Labelled photos from "data", an image-classification folder in s4piru/Arduino-ODML. The possible labels are: bottle, can.

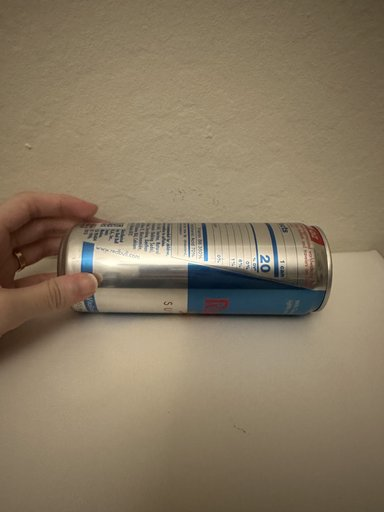
Label: can

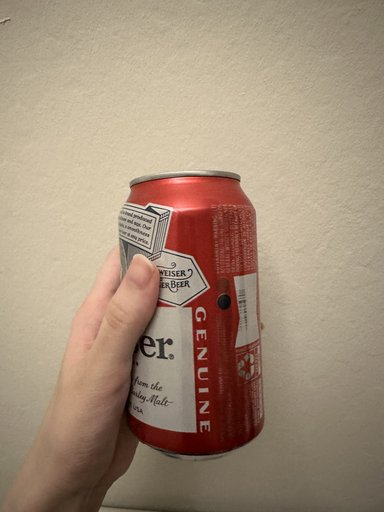
Label: can

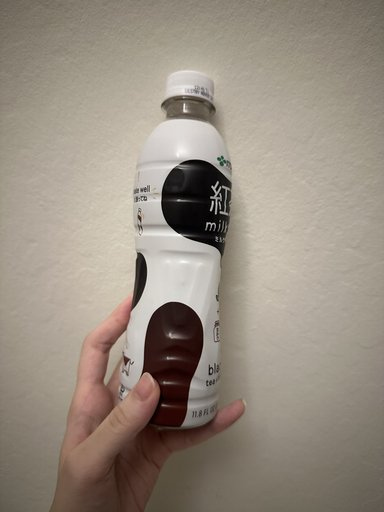
Label: bottle

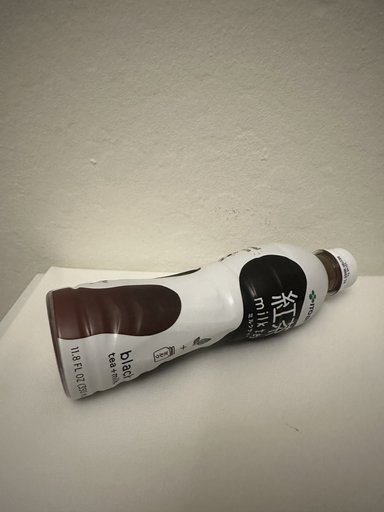
Label: bottle

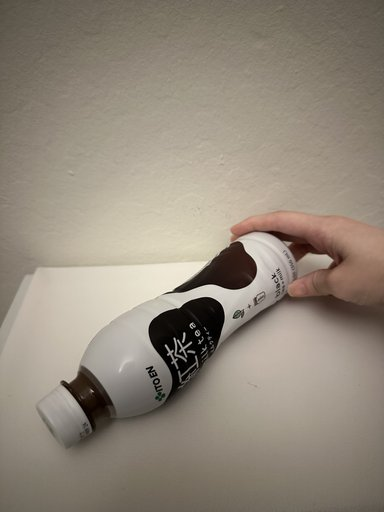
Label: bottle

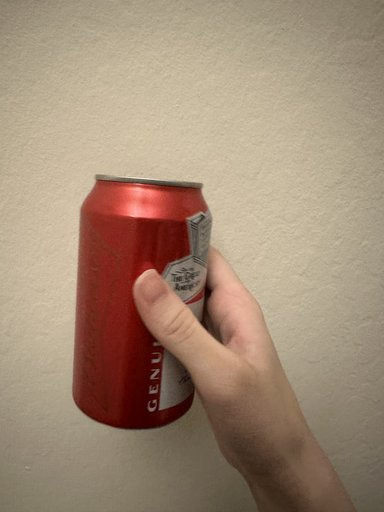
Label: can
